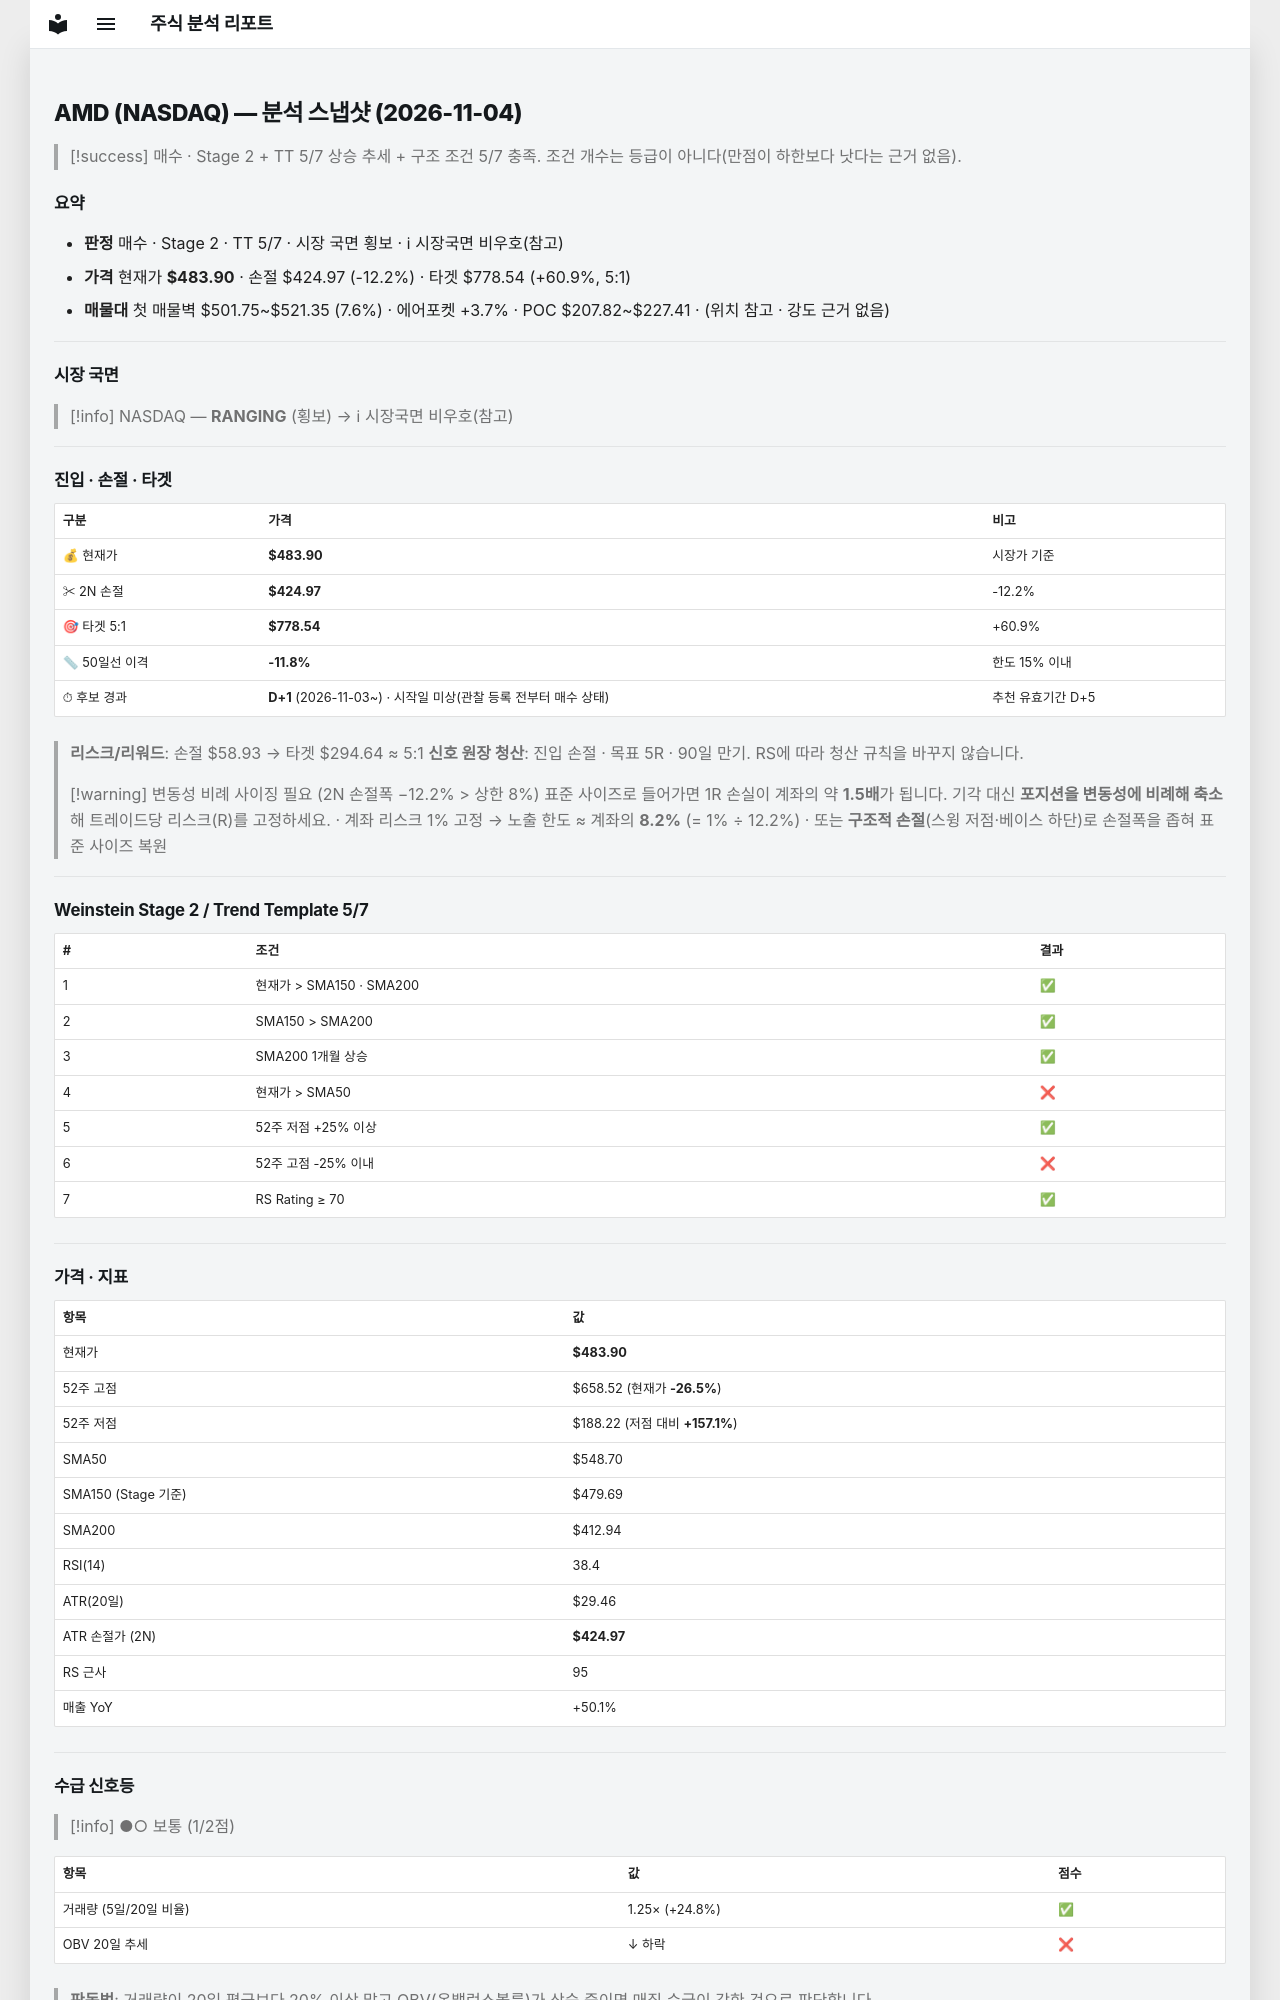

repository: soloandco/stock-reports · page: snapshots/AMD-2026-11-04/index.html · generator: mkdocs

---
type: analysis-snapshot
title: AMD 분석 스냅샷
ticker: AMD
market: NASDAQ
created: 2026-11-04
updated: 2026-11-04
bar-date: 2026-11-03
verdict: 매수관찰
real-rr: 1.71
sma50-gap-pct: -11.8
candidate-days: 1
candidate-since: 2026-11-03
candidate-start-unknown: true
weekly-position: 저항대재진입
weekly-overhead-price: 584.73
weekly-overhead-pct: 20.8
stage: 2
trend-template-score: 5
tt-max: 7
ma-set: sma-50-150-200
price: 483.8999938964844
stop-price: 424.97222451299075
market-regime: RANGING
supply-demand-score: 1/2
supply-demand-label: 보통
status: tracking
tags:
  - stock-agent
  - watchlist
  - AMD
  - analysis
related:
  - "[[analysis-template]]"
---

# AMD (NASDAQ) — 분석 스냅샷 (2026-11-04)

> [!success] 매수 · Stage 2 + TT 5/7
> 상승 추세 + 구조 조건 5/7 충족. 조건 개수는 등급이 아니다(만점이 하한보다 낫다는 근거 없음).

## 요약

- **판정** 매수 · Stage 2 · TT 5/7 · 시장 국면 횡보 · ℹ 시장국면 비우호(참고)
- **가격** 현재가 **$483.90** · 손절 $424.97 (-12.2%) · 타겟 $778.54 (+60.9%, 5:1)
- **매물대** 첫 매물벽 $501.75~$521.35 (7.6%) · 에어포켓 +3.7% · POC $207.82~$227.41 · (위치 참고 · 강도 근거 없음)

---

## 시장 국면

> [!info] NASDAQ — **RANGING** (횡보) → ℹ 시장국면 비우호(참고)

---

## 진입 · 손절 · 타겟

| 구분 | 가격 | 비고 |
|------|------|------|
| 💰 현재가 | **$483.90** | 시장가 기준 |
| ✂ 2N 손절 | **$424.97** | -12.2% |
| 🎯 타겟 5:1 | **$778.54** | +60.9% |
| 📏 50일선 이격 | **-11.8%** | 한도 15% 이내 |
| ⏱ 후보 경과 | **D+1** (2026-11-03~) · 시작일 미상(관찰 등록 전부터 매수 상태) | 추천 유효기간 D+5 |

> **리스크/리워드**: 손절 $58.93 → 타겟 $294.64 ≈ 5:1
> **신호 원장 청산**: 진입 손절 · 목표 5R · 90일 만기. RS에 따라 청산 규칙을 바꾸지 않습니다.

> [!warning] 변동성 비례 사이징 필요 (2N 손절폭 −12.2% > 상한 8%)
> 표준 사이즈로 들어가면 1R 손실이 계좌의 약 **1.5배**가 됩니다. 기각 대신 **포지션을 변동성에 비례해 축소**해 트레이드당 리스크(R)를 고정하세요.
> · 계좌 리스크 1% 고정 → 노출 한도 ≈ 계좌의 **8.2%** (= 1% ÷ 12.2%)
> · 또는 **구조적 손절**(스윙 저점·베이스 하단)로 손절폭을 좁혀 표준 사이즈 복원

---

## Weinstein Stage 2 / Trend Template 5/7

| # | 조건 | 결과 |
|---|------|------|
| 1 | 현재가 > SMA150 · SMA200 | ✅ |
| 2 | SMA150 > SMA200 | ✅ |
| 3 | SMA200 1개월 상승 | ✅ |
| 4 | 현재가 > SMA50 | ❌ |
| 5 | 52주 저점 +25% 이상 | ✅ |
| 6 | 52주 고점 -25% 이내 | ❌ |
| 7 | RS Rating ≥ 70 | ✅ |

---

## 가격 · 지표

| 항목 | 값 |
|------|---|
| 현재가 | **$483.90** |
| 52주 고점 | $658.52 (현재가 **-26.5%**) |
| 52주 저점 | $188.22 (저점 대비 **+157.1%**) |
| SMA50 | $548.70 |
| SMA150 (Stage 기준) | $479.69 |
| SMA200 | $412.94 |
| RSI(14) | 38.4 |
| ATR(20일) | $29.46 |
| ATR 손절가 (2N) | **$424.97** |
| RS 근사 | 95 |
| 매출 YoY | +50.1% |

---
## 수급 신호등

> [!info] ●○ 보통 (1/2점)

| 항목 | 값 | 점수 |
|------|------|------|
| 거래량 (5일/20일 비율) | 1.25× (+24.8%) | ✅ |
| OBV 20일 추세 | ↓ 하락 | ❌ |

> **판독법**: 거래량이 20일 평균보다 20% 이상 많고 OBV(온밸런스볼륨)가 상승 중이면 매집 수급이 강한 것으로 판단합니다.

---
